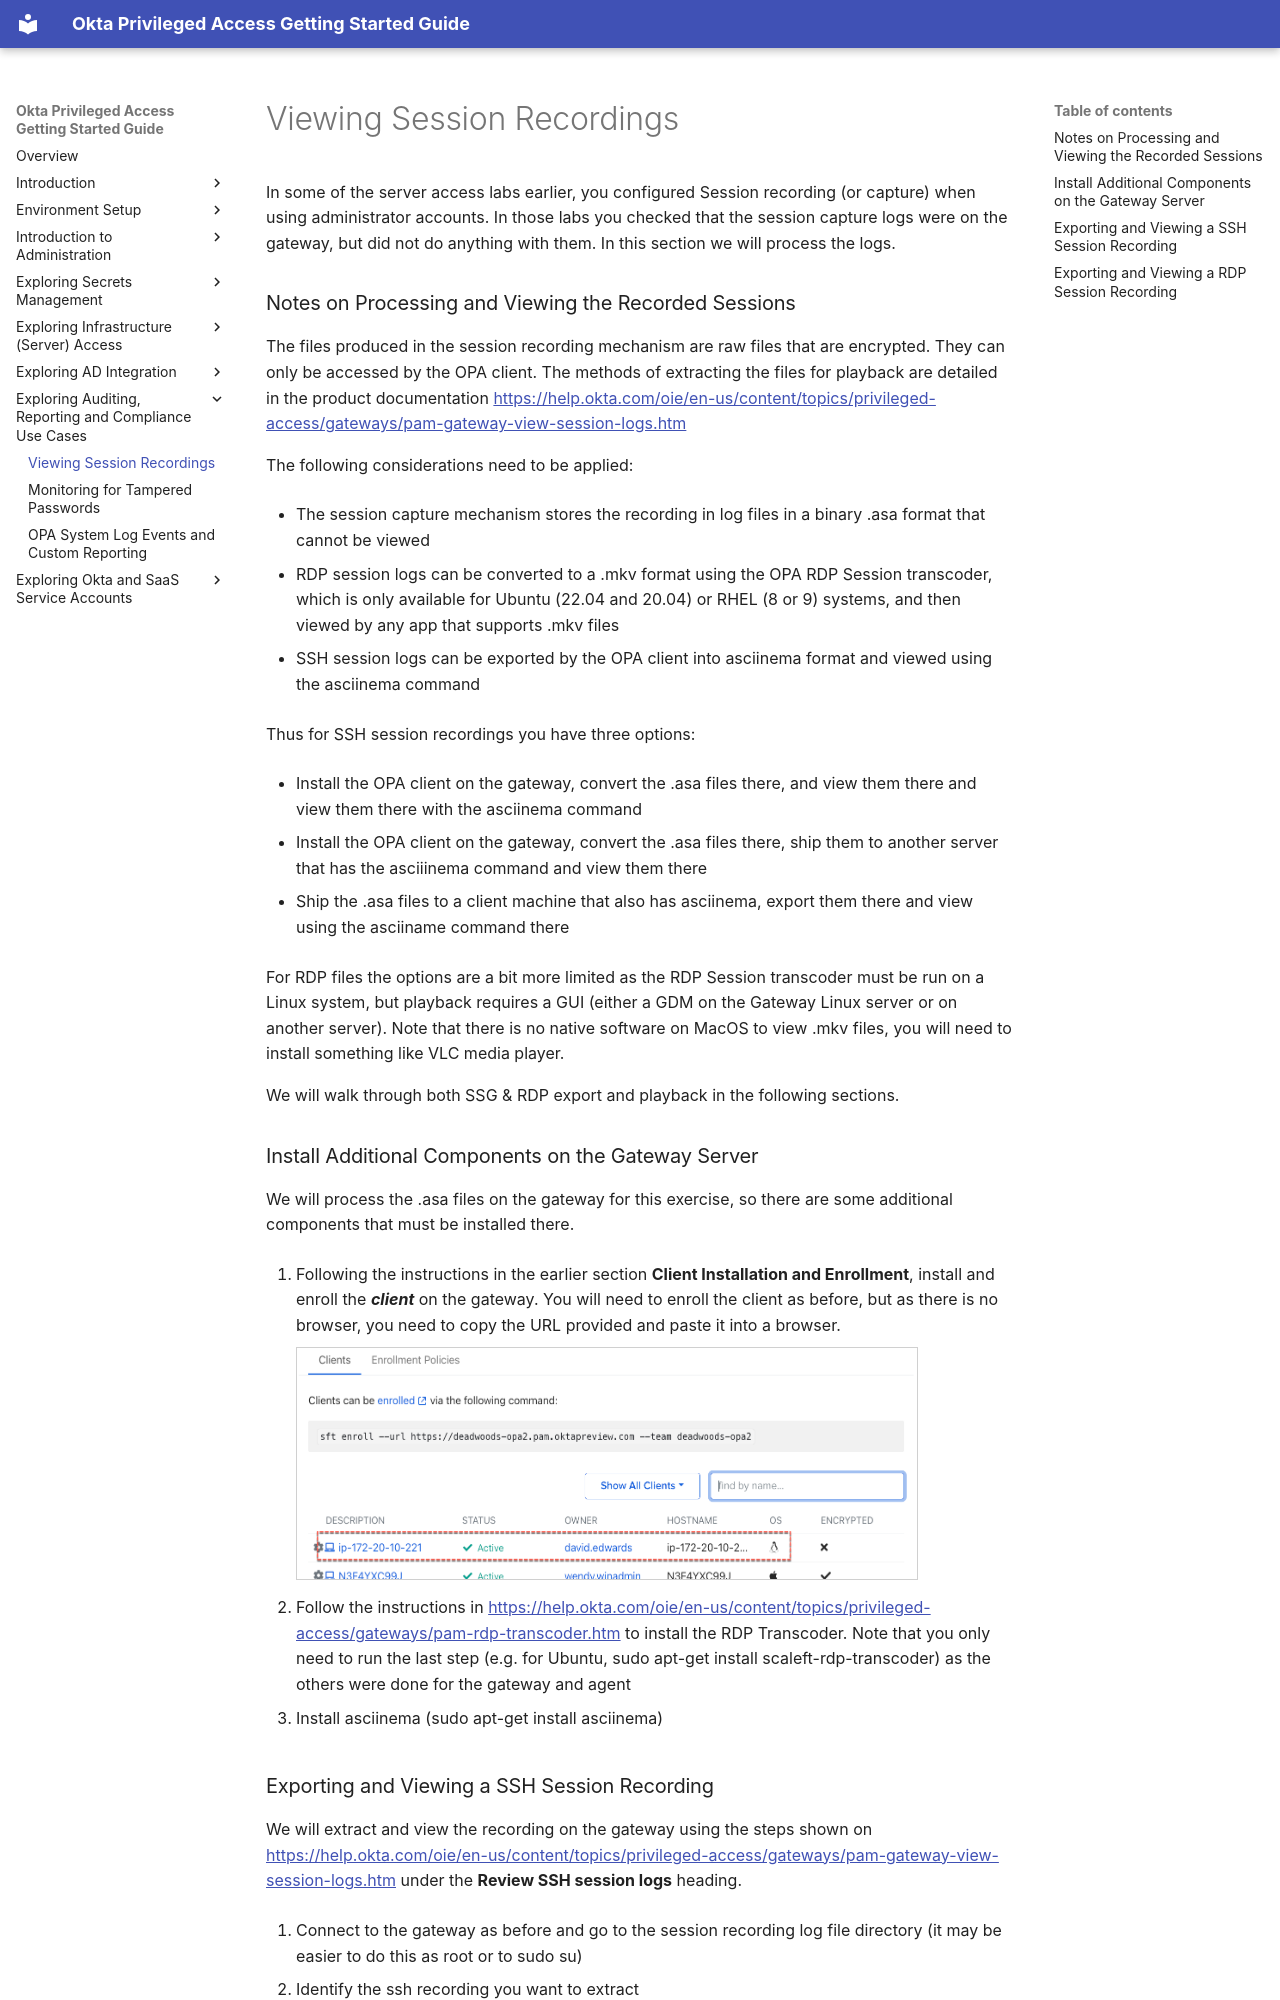

repository: davidaedwards64/opa-getting-started-guide-site · page: 07-auditing-reporting-compliance/01-viewing-session-recordings.html · generator: mkdocs

# Viewing Session Recordings

In some of the server access labs earlier, you configured Session
recording (or capture) when using administrator accounts. In those labs
you checked that the session capture logs were on the gateway, but did
not do anything with them. In this section we will process the logs.

### Notes on Processing and Viewing the Recorded Sessions

The files produced in the session recording mechanism are raw files that
are encrypted. They can only be accessed by the OPA client. The methods
of extracting the files for playback are detailed in the product
documentation
[<u>https://help.okta.com/oie/en-us/content/topics/privileged-access/gateways/pam-gateway-view-session-logs.htm</u>](https://help.okta.com/oie/en-us/content/topics/privileged-access/gateways/pam-gateway-view-session-logs.htm)

The following considerations need to be applied:

- The session capture mechanism stores the recording in log files in a
  binary .asa format that cannot be viewed

- RDP session logs can be converted to a .mkv format using the OPA RDP
  Session transcoder, which is only available for Ubuntu (22.04 and
  20.04) or RHEL (8 or 9) systems, and then viewed by any app that
  supports .mkv files

- SSH session logs can be exported by the OPA client into asciinema
  format and viewed using the asciinema command

Thus for SSH session recordings you have three options:

- Install the OPA client on the gateway, convert the .asa files there,
  and view them there and view them there with the asciinema command

- Install the OPA client on the gateway, convert the .asa files there,
  ship them to another server that has the asciiinema command and view
  them there

- Ship the .asa files to a client machine that also has asciinema,
  export them there and view using the asciiname command there

For RDP files the options are a bit more limited as the RDP Session
transcoder must be run on a Linux system, but playback requires a GUI
(either a GDM on the Gateway Linux server or on another server). Note
that there is no native software on MacOS to view .mkv files, you will
need to install something like VLC media player.

We will walk through both SSG & RDP export and playback in the following
sections.
